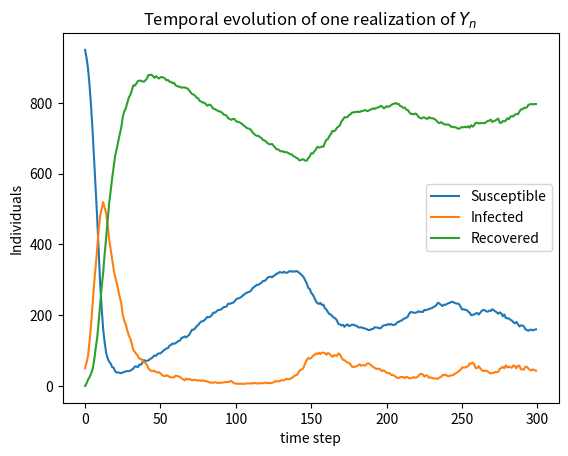

This chart was generated by the following Python code: (Note: this script raises an exception after producing the figure.)
import numpy as np
import scipy
import matplotlib.pyplot as plt

binom = scipy.stats.binom  # A general binomial distribution

# Constants
alpha = 0.005
gamma = 0.1


def task1_e():
    N = 1000
    iterations = 300
    y = np.zeros((iterations, 3), dtype='int64')  # Where all the states are stored
    y[0] = np.array([950, 50, 0])  # Starting state of the Markov chain

    # All the iterations except 0
    for i in range(1, iterations):
        p_si = 0.5 * y[i - 1, 1] / N  # Calculate new beta_n to be used later
        # Use binomial since there are only 2 outcomes with probabilities that are known
        s_to_i = binom.rvs(y[i - 1, 0], p_si)
        i_to_r = binom.rvs(y[i - 1, 1], gamma)
        r_to_s = binom.rvs(y[i - 1, 2], alpha)

        # Update the next values
        y[i, 0] = y[i - 1, 0] - s_to_i + r_to_s
        y[i, 1] = y[i - 1, 1] - i_to_r + s_to_i
        y[i, 2] = y[i - 1, 2] - r_to_s + i_to_r

    plt.plot(y, label=["Susceptible", "Infected", "Recovered"])
    plt.legend()
    plt.title(rf"Temporal evolution of one realization of $Y_n$")
    plt.ylabel("Individuals")
    plt.xlabel("time step")
    plt.savefig("plots/task1e.pdf")


task1_e()
